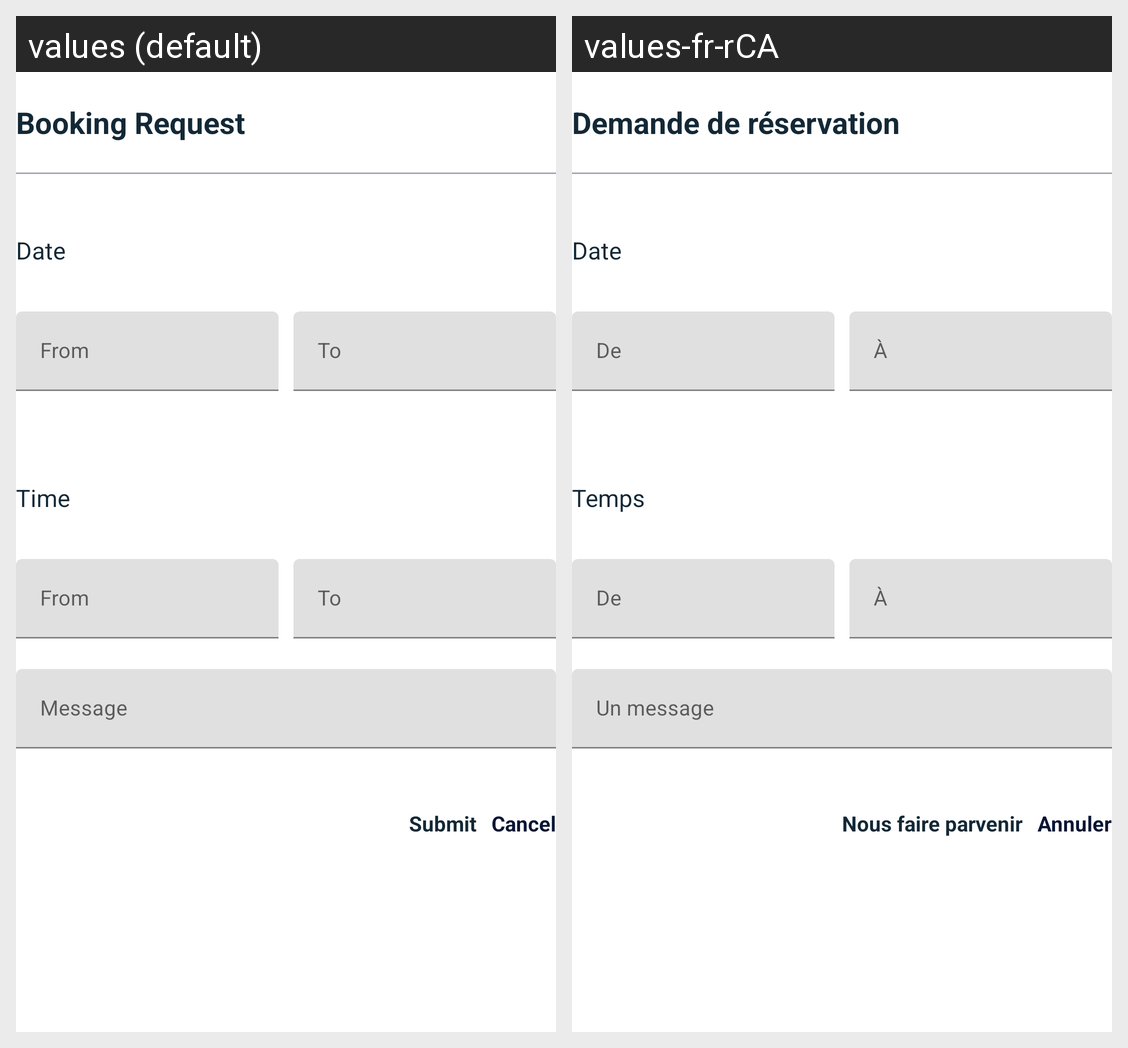

Here is an Android app screen in its default locale and in the app's own translations. Write out the translated-string differences for the strings that appear on this screen.
Android screen res/layout/booking_request_dialog.xml rendered under 2 locales, left to right: values (default), values-fr-rCA. Device: Nexus 5 (rendered at 1080×1920; each locale shown at half size, 540×960, under a caption strip naming it); theme Theme.MaterialComponents.DayNight.NoActionBar.
Strings drawn on this screen, with the default value and each locale's value (text and hints the layout hard-codes, and strings that could not be matched under every locale, appear in the picture but are not listed):

booking_request
  values: Booking Request
  values-fr-rCA: Demande de réservation

date
  values: Date
  values-fr-rCA: Date

from_date
  values: From
  values-fr-rCA: De

to_date
  values: To
  values-fr-rCA: À

time
  values: Time
  values-fr-rCA: Temps

message
  values: Message
  values-fr-rCA: Un message

submit
  values: Submit
  values-fr-rCA: Nous faire parvenir

cancel
  values: Cancel
  values-fr-rCA: Annuler
